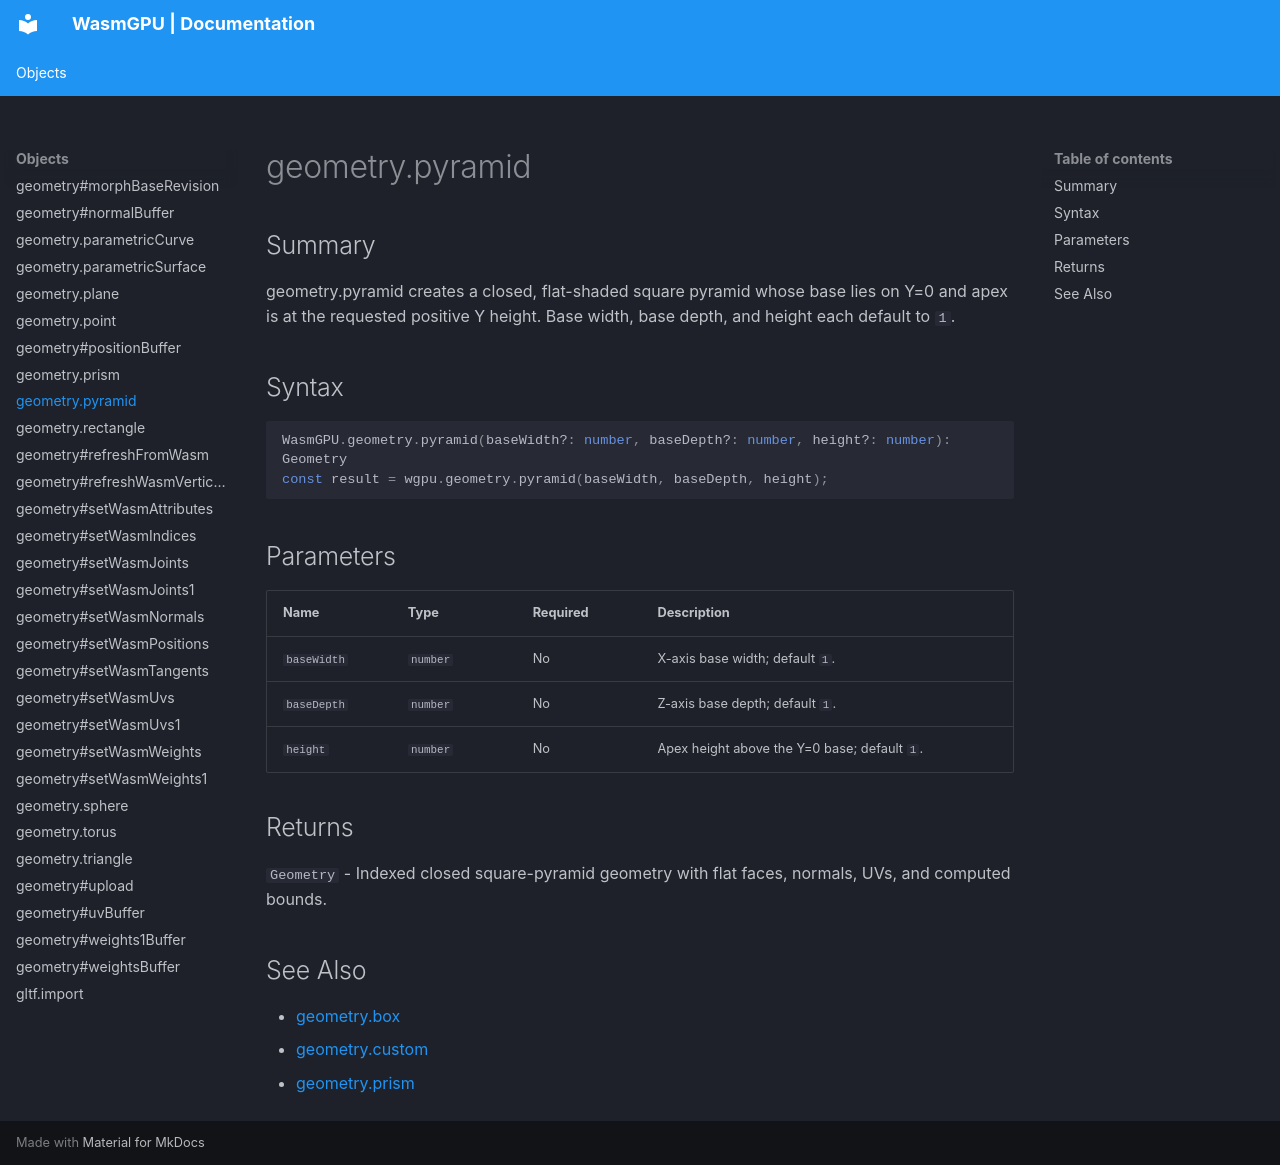

repository: Zushah/WasmGPU · page: objects/geometry-pyramid/index.html · generator: mkdocs

# geometry.pyramid

## Summary
geometry.pyramid creates a closed, flat-shaded square pyramid whose base lies on Y=0 and apex is at the requested positive Y height. Base width, base depth, and height each default to `1`.

## Syntax
```ts
WasmGPU.geometry.pyramid(baseWidth?: number, baseDepth?: number, height?: number): Geometry
const result = wgpu.geometry.pyramid(baseWidth, baseDepth, height);
```

## Parameters
| Name | Type | Required | Description |
| --- | --- | --- | --- |
| `baseWidth` | `number` | No | X-axis base width; default `1`. |
| `baseDepth` | `number` | No | Z-axis base depth; default `1`. |
| `height` | `number` | No | Apex height above the Y=0 base; default `1`. |

## Returns
`Geometry` - Indexed closed square-pyramid geometry with flat faces, normals, UVs, and computed bounds.

## See Also
- [geometry.box](./geometry-box.md)
- [geometry.custom](./geometry-custom.md)
- [geometry.prism](./geometry-prism.md)
